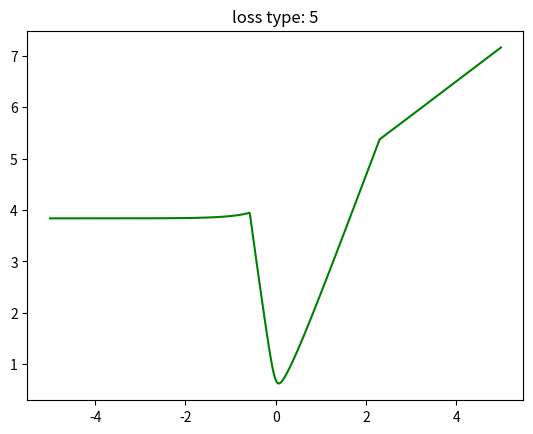

Reproduce this figure in Python.
#!/usr/bin/env python3
# coding=utf-8

import numpy as np
import matplotlib.pyplot as plt

data = [(-5, 1), (-20, 0), (-2, 1)]

var_x = np.array([x for x, y in data])
var_y = np.array([y for x, y in data])

print(var_x)
print(var_y)


def limit_min(array, min_value):
    tmp = np.array([x if x > min_value else min_value for x in array])
    return tmp


def limit_max(array, max_value):
    tmp = np.array([x if x < max_value else max_value for x in array])
    return tmp


def sigmoid(z):
    exp = np_exp(-z)
    return 1.0 / (1 + exp)


def np_exp(array):
    return np.exp(limit_max(array, 300))


# def log_cost(X, y):
#     first = np.multiply(-y, np.log(X))
#     second = np.multiply(1 - y, np.log(1 - X))
#     return np.sum(first - second) / len(X)

def np_log(array):
    return np.log(limit_min(array, 0.00001))


loss_type = 5


# 逻辑回归 损失函数 凸函数 证明
# 证明LogLoss是凸函数
# http://sofasofa.io/forum_main_post.php?postid=1000921
# http://lotabout.me/2018/Logistic-Regression-Notes/
def calc_loss(_b=0, _w1=0):
    result_mul = np.multiply(var_x, _w1)
    result_add = result_mul + _b
    result_sigmoid = sigmoid(result_add)

    if loss_type == 1 or loss_type == 2:
        if loss_type == 1:
            loss_array = np.square(result_add - var_y)  # linear regression square loss
        else:
            loss_array = np.square(result_sigmoid - var_y)  # logistic regression square loss
        return np.sqrt(np.mean(loss_array))
    elif loss_type == 3:
        h = np.zeros(len(var_y)) + _w1
        first = np.multiply(-var_y, np_log(h))  # use _w1 as 自变量
        second = np.multiply(1 - var_y, np_log(1 - h))
        loss_array = first - second
        return np.average(loss_array)
    elif loss_type == 4:
        loss_array = np.maximum(result_add, 0) - result_add * var_y + np.log(1 + np.exp(-np.abs(result_add)))
        return np.average(loss_array)
    else:
        # result_sigmoid = np.zeros(len(var_x1)) + _w1
        first = np.multiply(-var_y, np_log(result_sigmoid))  # logistic regression log loss
        second = np.multiply(1 - var_y, np_log(1 - result_sigmoid))
        loss_array = first - second
        # return np.sum(first - second) / len(first)
        return np.average(loss_array)


def predict(_x1, _x2, _b, _w1, _w2):
    result = _b + _x1 * _w1 + _x2 * _w2
    result_sigmoid = 1 / (1 + np_exp(-result))
    return result_sigmoid


if __name__ == '__main__':
    loss_vec = []

    max_n = 5
    b = 0
    test_range = np.arange(-max_n, max_n, 0.01)
    for step in test_range:
        loss = calc_loss(b, step)
        loss_vec.append(loss)
        # print('step=%d loss=%s' % (step, loss))

    plt.figure()
    plt.title('loss type: ' + str(loss_type))
    plt.plot(test_range, loss_vec, 'g-')
    plt.show()
